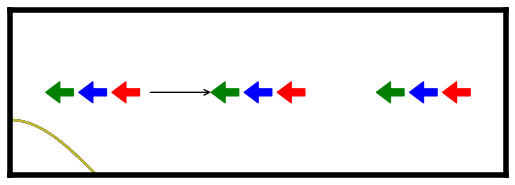

Reproduce this figure in Python. (Note: this script raises an exception after producing the figure.)
# -*- coding: utf-8 -*-
import matplotlib.pyplot as plt, math, numpy
from matplotlib.patches import FancyArrowPatch

pi = math.pi
L=2
lift = 0
fig = plt.gcf()
ax = plt.gca()
ax.set_aspect(1)

ax.xaxis.set_major_locator(plt.NullLocator())
ax.yaxis.set_major_locator(plt.NullLocator())

for dire in ['top','bottom','left','right']:
    ax.spines[dire].set_linewidth(4)

delta = pi/4.0
angles0 = []
angles1 = [pi,pi,pi,pi,pi,pi,pi,pi,pi]
angles2 = []


filename = 'conceptcurve'
plt.axis([0.0, 9, 0.0, 3.])
for index in range(9):
    if index not in [0,1,2,3,4,5,6,7,8]:
        phi = angles0[index]
        y = 0.5
        vz = 0.0
        if index in [0,3,6]:
            vz = 0.5
        if index in [2,5,8]:
            vz = -0.5
        x = index + vz + 0.5
        dx, dy = 0.6 * math.cos(phi) / 2.0, 0.6 * math.sin(phi) / 2.0

        x0, x1 = x - dx, x + dx
        y0, y1 = y - dy, y + dy
        col = 'k'
        if index in [2]:
            col = 'g'
        ax.add_patch(FancyArrowPatch((x0, y0), (x1, y1), arrowstyle='Simple, head_width=15, head_length=10, tail_width = 5.0', fc=col, ec=col))
    else: ax.add_patch(FancyArrowPatch((0,3), (1,1), arrowstyle='Simple, head_width=0, head_length=0, tail_width = 0.0', fc='k', ec='k'))
    
for index in range(9):
    phi = angles1[index]
    y = 1.5
    vz = 0.0
    if index in [0,3,6]:
        vz = 0.4
    if index in [2,5,8]:
        vz = -0.4
    x = index + vz + 0.5
    dx, dy = 0.6 * math.cos(phi) / 2.0, 0.6 * math.sin(phi) / 2.0
    x0, x1 = x - dx, x + dx
    y0, y1 = y - dy, y + dy
    col = 'k'
    if index in [0,3,6]:
        col = 'g'
    if index in [1,4,7]:
        col = 'b'
    if index in [2,5,8]:
        col = 'r'
        
    ax.add_patch(FancyArrowPatch((x0, y0), (x1, y1), arrowstyle='Simple, head_width=15, head_length=10, tail_width = 5.0', fc=col, ec=col))
    myaxis = numpy.linspace(-pi, pi, 100)
    ax.plot(myaxis, numpy.cos(myaxis))
    
    
for index in range(6):
    if index not in [0,1,2,3,4,5,6,7,8]:
        phi = angles2[index]
        y = 2.5
        vz = 0.0
        if index in [0,3,6]:
            vz = 0.5
        if index in [2,5,8]:
            vz = -0.5
        x = index + vz + 0.5
        dx, dy = 0.6 * math.cos(phi) / 2.0, 0.6 * math.sin(phi) / 2.0

        x0, x1 = x - dx, x + dx
        y0, y1 = y - dy, y + dy
        col = 'k'
        if index in [0,3,6]:
            col = 'g'
        ax.add_patch(FancyArrowPatch((x0, y0), (x1, y1), arrowstyle='Simple, head_width=15, head_length=10, tail_width = 5.0', fc=col, ec=col))
    else: ax.add_patch(FancyArrowPatch((0,3), (1,1), arrowstyle='Simple, head_width=0, head_length=0, tail_width = 0.0', fc='k', ec='k'))


ax.annotate("",
            xy=(3.7, 1.5), xycoords='data',
            xytext=(2.5, 1.5), textcoords='data',
            arrowprops=dict(arrowstyle="->",
                            connectionstyle="arc3,rad=-0.0"), 
            )




plt.savefig('/Users/<user>/Documents/Universität/ERASMUS/Stage/Python/Pythonplots/FürWerner/'+filename+'.pdf',format = 'pdf',dpi=fig.dpi,bbox_inches='tight')
plt.show()

